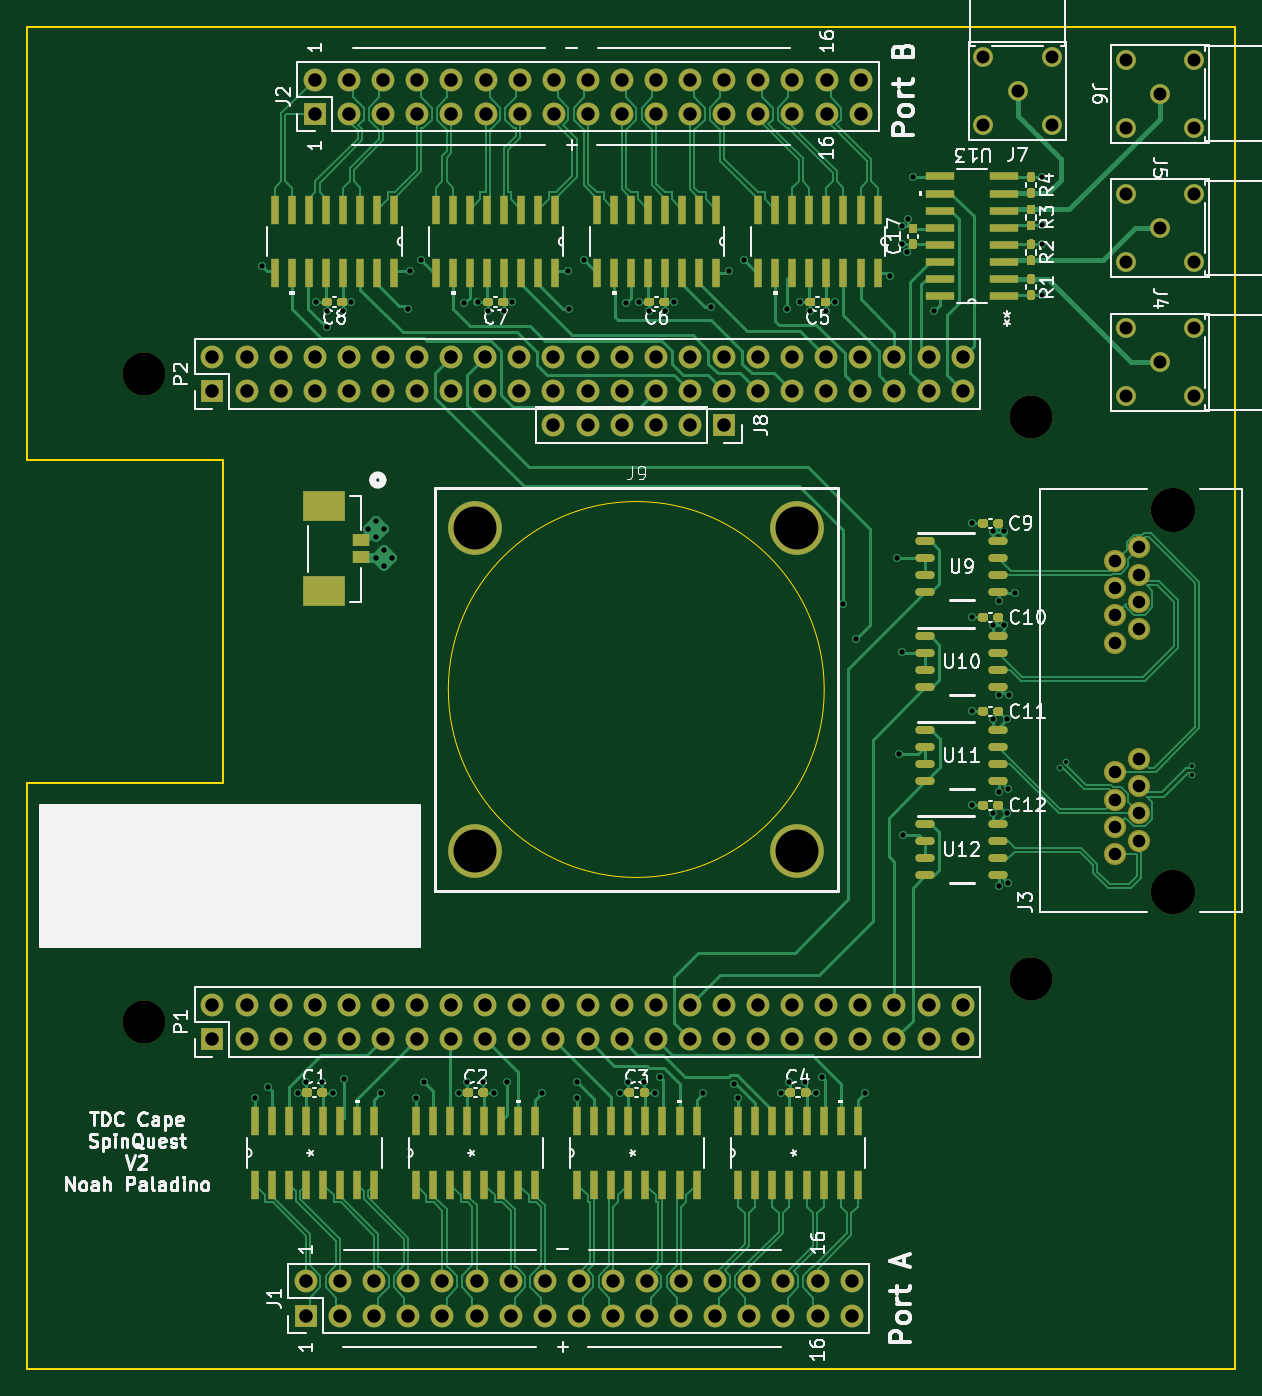
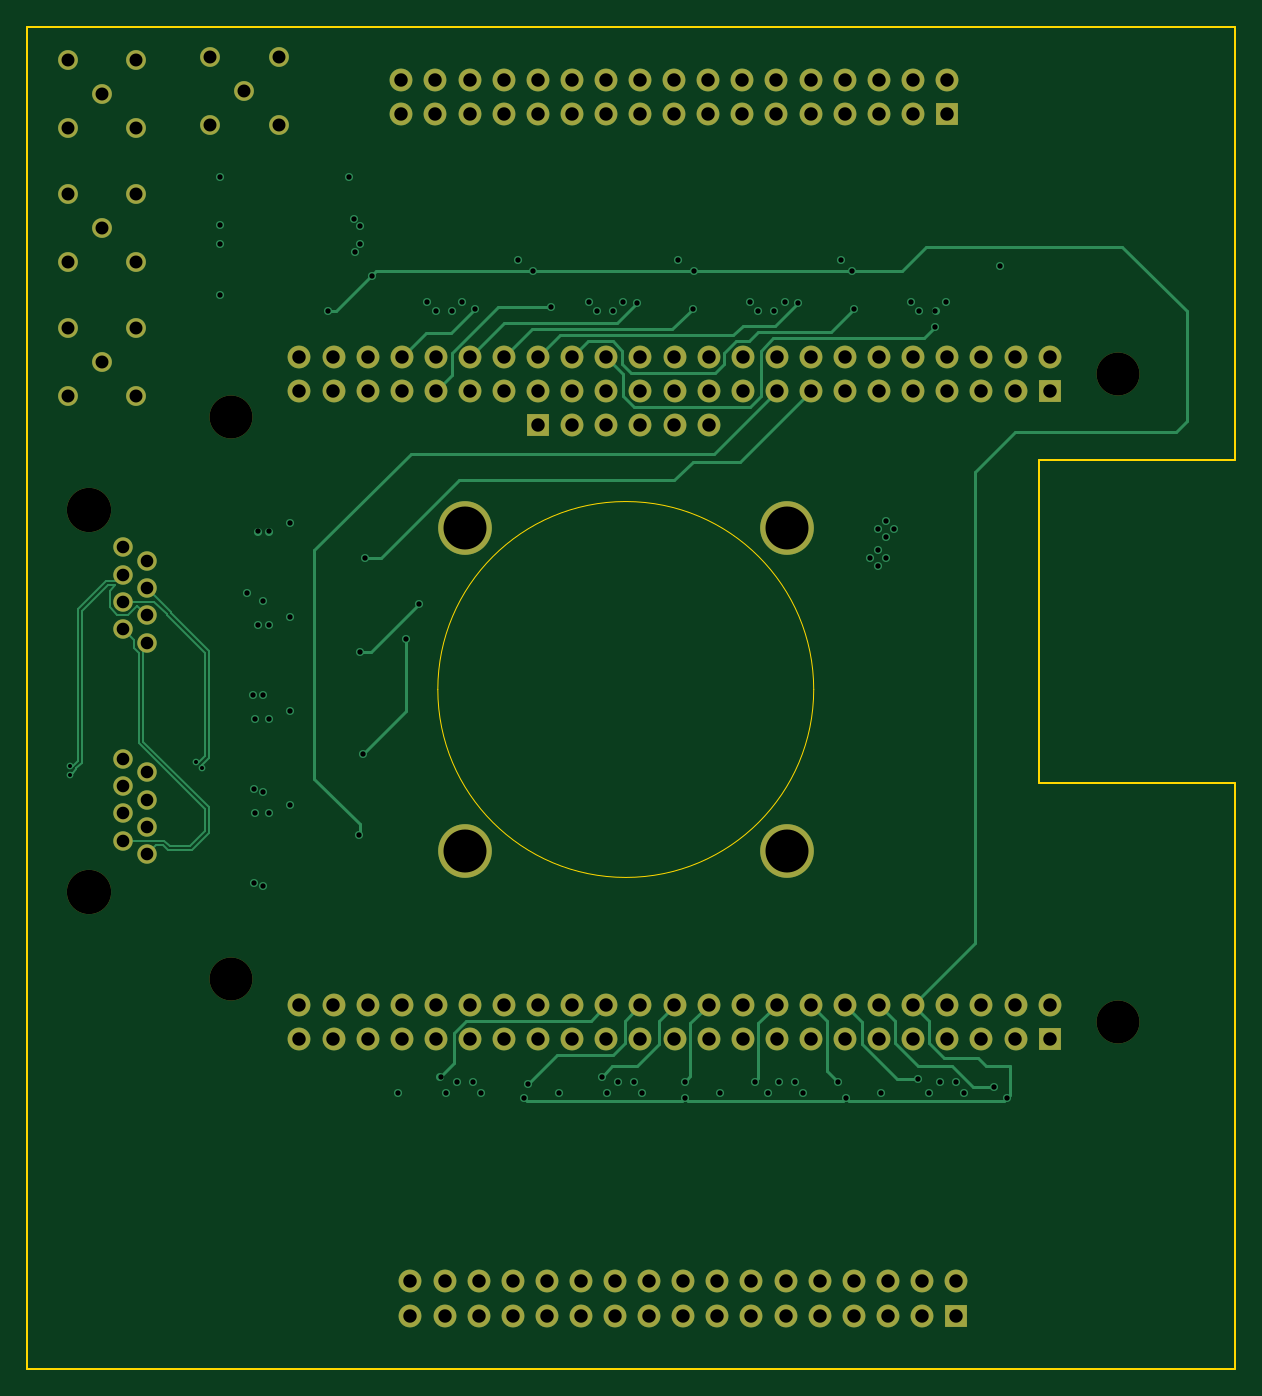
Circuit board: 16 layer files. Board 90.0 x 100.0 mm.
- bottom_copper: LVDS_BeagleVFire_Cape-B_Cu.gbr (27699 bytes)
- bottom_mask: LVDS_BeagleVFire_Cape-B_Mask.gbr (6291 bytes)
- paste: LVDS_BeagleVFire_Cape-B_Paste.gbr (461 bytes)
- bottom_silk: LVDS_BeagleVFire_Cape-B_Silkscreen.gbr (474 bytes)
- outline: LVDS_BeagleVFire_Cape-Edge_Cuts.gbr (984 bytes)
- paste: LVDS_BeagleVFire_Cape-Edge_Paste.gbr (626 bytes)
- top_copper: LVDS_BeagleVFire_Cape-F_Cu.gbr (93807 bytes)
- top_mask: LVDS_BeagleVFire_Cape-F_Mask.gbr (22995 bytes)
- paste: LVDS_BeagleVFire_Cape-F_Paste.gbr (17211 bytes)
- top_silk: LVDS_BeagleVFire_Cape-F_Silkscreen.gbr (79584 bytes)
- inner_copper: LVDS_BeagleVFire_Cape-In1_Cu.gbr (293118 bytes)
- inner_copper: LVDS_BeagleVFire_Cape-In2_Cu.gbr (303913 bytes)
- drill: LVDS_BeagleVFire_Cape-NPTH.drl (531 bytes)
- drill: LVDS_BeagleVFire_Cape-PTH.drl (5520 bytes)
- paste: LVDS_BeagleVFire_Cape-PasteEdge_Cuts.gbr (626 bytes)
- paste: LVDS_BeagleVFire_Cape-StencilHolder_Cuts.gbr (1151 bytes)

=== bottom_copper: LVDS_BeagleVFire_Cape-B_Cu.gbr (27699 bytes, source omitted) ===
=== bottom_mask: LVDS_BeagleVFire_Cape-B_Mask.gbr ===
%TF.GenerationSoftware,KiCad,Pcbnew,9.0.0-9.0.0-2~ubuntu24.04.1*%
%TF.CreationDate,2025-03-19T11:47:18-04:00*%
%TF.ProjectId,LVDS_BeagleVFire_Cape,4c564453-5f42-4656-9167-6c6556466972,2*%
%TF.SameCoordinates,Original*%
%TF.FileFunction,Soldermask,Bot*%
%TF.FilePolarity,Negative*%
%FSLAX46Y46*%
G04 Gerber Fmt 4.6, Leading zero omitted, Abs format (unit mm)*
G04 Created by KiCad (PCBNEW 9.0.0-9.0.0-2~ubuntu24.04.1) date 2025-03-19 11:47:18*
%MOMM*%
%LPD*%
G01*
G04 APERTURE LIST*
%ADD10R,1.700000X1.700000*%
%ADD11O,1.700000X1.700000*%
%ADD12C,4.000000*%
%ADD13C,3.200000*%
%ADD14C,1.473200*%
%ADD15C,3.300000*%
%ADD16C,1.448000*%
G04 APERTURE END LIST*
D10*
%TO.C,P2*%
X63830000Y-77145000D03*
D11*
X63830000Y-74605000D03*
X66370000Y-77145000D03*
X66370000Y-74605000D03*
X68910000Y-77145000D03*
X68910000Y-74605000D03*
X71450000Y-77145000D03*
X71450000Y-74605000D03*
X73990000Y-77145000D03*
X73990000Y-74605000D03*
X76530000Y-77145000D03*
X76530000Y-74605000D03*
X79070000Y-77145000D03*
X79070000Y-74605000D03*
X81610000Y-77145000D03*
X81610000Y-74605000D03*
X84150000Y-77145000D03*
X84150000Y-74605000D03*
X86690000Y-77145000D03*
X86690000Y-74605000D03*
X89230000Y-77145000D03*
X89230000Y-74605000D03*
X91770000Y-77145000D03*
X91770000Y-74605000D03*
X94310000Y-77145000D03*
X94310000Y-74605000D03*
X96850000Y-77145000D03*
X96850000Y-74605000D03*
X99390000Y-77145000D03*
X99390000Y-74605000D03*
X101930000Y-77145000D03*
X101930000Y-74605000D03*
X104470000Y-77145000D03*
X104470000Y-74605000D03*
X107010000Y-77145000D03*
X107010000Y-74605000D03*
X109550000Y-77145000D03*
X109550000Y-74605000D03*
X112090000Y-77145000D03*
X112090000Y-74605000D03*
X114630000Y-77145000D03*
X114630000Y-74605000D03*
X117170000Y-77145000D03*
X117170000Y-74605000D03*
X119710000Y-77145000D03*
X119710000Y-74605000D03*
%TD*%
D10*
%TO.C,P1*%
X63830000Y-125405000D03*
D11*
X63830000Y-122865000D03*
X66370000Y-125405000D03*
X66370000Y-122865000D03*
X68910000Y-125405000D03*
X68910000Y-122865000D03*
X71450000Y-125405000D03*
X71450000Y-122865000D03*
X73990000Y-125405000D03*
X73990000Y-122865000D03*
X76530000Y-125405000D03*
X76530000Y-122865000D03*
X79070000Y-125405000D03*
X79070000Y-122865000D03*
X81610000Y-125405000D03*
X81610000Y-122865000D03*
X84150000Y-125405000D03*
X84150000Y-122865000D03*
X86690000Y-125405000D03*
X86690000Y-122865000D03*
X89230000Y-125405000D03*
X89230000Y-122865000D03*
X91770000Y-125405000D03*
X91770000Y-122865000D03*
X94310000Y-125405000D03*
X94310000Y-122865000D03*
X96850000Y-125405000D03*
X96850000Y-122865000D03*
X99390000Y-125405000D03*
X99390000Y-122865000D03*
X101930000Y-125405000D03*
X101930000Y-122865000D03*
X104470000Y-125405000D03*
X104470000Y-122865000D03*
X107010000Y-125405000D03*
X107010000Y-122865000D03*
X109550000Y-125405000D03*
X109550000Y-122865000D03*
X112090000Y-125405000D03*
X112090000Y-122865000D03*
X114630000Y-125405000D03*
X114630000Y-122865000D03*
X117170000Y-125405000D03*
X117170000Y-122865000D03*
X119710000Y-125405000D03*
X119710000Y-122865000D03*
%TD*%
D10*
%TO.C,J2*%
X71475000Y-56475000D03*
D11*
X71475000Y-53935000D03*
X74015000Y-56475000D03*
X74015000Y-53935000D03*
X76555000Y-56475000D03*
X76555000Y-53935000D03*
X79095000Y-56475000D03*
X79095000Y-53935000D03*
X81635000Y-56475000D03*
X81635000Y-53935000D03*
X84175000Y-56475000D03*
X84175000Y-53935000D03*
X86715000Y-56475000D03*
X86715000Y-53935000D03*
X89255000Y-56475000D03*
X89255000Y-53935000D03*
X91795000Y-56475000D03*
X91795000Y-53935000D03*
X94335000Y-56475000D03*
X94335000Y-53935000D03*
X96875000Y-56475000D03*
X96875000Y-53935000D03*
X99415000Y-56475000D03*
X99415000Y-53935000D03*
X101955000Y-56475000D03*
X101955000Y-53935000D03*
X104495000Y-56475000D03*
X104495000Y-53935000D03*
X107035000Y-56475000D03*
X107035000Y-53935000D03*
X109575000Y-56475000D03*
X109575000Y-53935000D03*
X112115000Y-56475000D03*
X112115000Y-53935000D03*
%TD*%
D12*
%TO.C,J9*%
X83400000Y-87367500D03*
X83400000Y-111367500D03*
X107400000Y-87367500D03*
X107400000Y-111367500D03*
%TD*%
D13*
%TO.C,MH3*%
X124790000Y-79050000D03*
%TD*%
D10*
%TO.C,J1*%
X70800000Y-146000000D03*
D11*
X70800000Y-143460000D03*
X73340000Y-146000000D03*
X73340000Y-143460000D03*
X75880000Y-146000000D03*
X75880000Y-143460000D03*
X78420000Y-146000000D03*
X78420000Y-143460000D03*
X80960000Y-146000000D03*
X80960000Y-143460000D03*
X83500000Y-146000000D03*
X83500000Y-143460000D03*
X86040000Y-146000000D03*
X86040000Y-143460000D03*
X88580000Y-146000000D03*
X88580000Y-143460000D03*
X91120000Y-146000000D03*
X91120000Y-143460000D03*
X93660000Y-146000000D03*
X93660000Y-143460000D03*
X96200000Y-146000000D03*
X96200000Y-143460000D03*
X98740000Y-146000000D03*
X98740000Y-143460000D03*
X101280000Y-146000000D03*
X101280000Y-143460000D03*
X103820000Y-146000000D03*
X103820000Y-143460000D03*
X106360000Y-146000000D03*
X106360000Y-143460000D03*
X108900000Y-146000000D03*
X108900000Y-143460000D03*
X111440000Y-146000000D03*
X111440000Y-143460000D03*
%TD*%
D14*
%TO.C,J7*%
X123800000Y-54800000D03*
X121260000Y-52260000D03*
X121260000Y-57340000D03*
X126340000Y-52260000D03*
X126340000Y-57340000D03*
%TD*%
%TO.C,J6*%
X134400000Y-55000000D03*
X136940000Y-52460000D03*
X131860000Y-52460000D03*
X136940000Y-57540000D03*
X131860000Y-57540000D03*
%TD*%
D13*
%TO.C,MH4*%
X124790000Y-120960000D03*
%TD*%
%TO.C,MH1*%
X58750000Y-75875000D03*
%TD*%
D14*
%TO.C,J5*%
X134400000Y-65000000D03*
X136940000Y-62460000D03*
X131860000Y-62460000D03*
X136940000Y-67540000D03*
X131860000Y-67540000D03*
%TD*%
D15*
%TO.C,J3*%
X135415000Y-114425000D03*
X135415000Y-85975000D03*
D16*
X132875000Y-104523000D03*
X131095000Y-105539000D03*
X132875000Y-106555000D03*
X131095000Y-107571000D03*
X132875000Y-108587000D03*
X131095000Y-109603000D03*
X132875000Y-110619000D03*
X131095000Y-111635000D03*
X132875000Y-88773000D03*
X131095000Y-89789000D03*
X132875000Y-90805000D03*
X131095000Y-91821000D03*
X132875000Y-92837000D03*
X131095000Y-93853000D03*
X132875000Y-94869000D03*
X131095000Y-95885000D03*
%TD*%
D10*
%TO.C,J8*%
X101930000Y-79685000D03*
D11*
X99390000Y-79685000D03*
X96850000Y-79685000D03*
X94310000Y-79685000D03*
X91770000Y-79685000D03*
X89230000Y-79685000D03*
%TD*%
D14*
%TO.C,J4*%
X134400000Y-75000000D03*
X136940000Y-72460000D03*
X131860000Y-72460000D03*
X136940000Y-77540000D03*
X131860000Y-77540000D03*
%TD*%
D13*
%TO.C,MH2*%
X58750000Y-124135000D03*
%TD*%
M02*

=== paste: LVDS_BeagleVFire_Cape-B_Paste.gbr ===
%TF.GenerationSoftware,KiCad,Pcbnew,8.0.6*%
%TF.CreationDate,2025-01-31T14:28:37-05:00*%
%TF.ProjectId,LVDS_BeagleVFire_Cape,4c564453-5f42-4656-9167-6c6556466972,1*%
%TF.SameCoordinates,Original*%
%TF.FileFunction,Paste,Bot*%
%TF.FilePolarity,Positive*%
%FSLAX46Y46*%
G04 Gerber Fmt 4.6, Leading zero omitted, Abs format (unit mm)*
G04 Created by KiCad (PCBNEW 8.0.6) date 2025-01-31 14:28:37*
%MOMM*%
%LPD*%
G01*
G04 APERTURE LIST*
G04 APERTURE END LIST*
M02*

=== bottom_silk: LVDS_BeagleVFire_Cape-B_Silkscreen.gbr ===
%TF.GenerationSoftware,KiCad,Pcbnew,8.0.5-dirty*%
%TF.CreationDate,2024-10-02T03:35:21-04:00*%
%TF.ProjectId,LVDS_BeagleVFire_Cape,4c564453-5f42-4656-9167-6c6556466972,1*%
%TF.SameCoordinates,Original*%
%TF.FileFunction,Legend,Bot*%
%TF.FilePolarity,Positive*%
%FSLAX46Y46*%
G04 Gerber Fmt 4.6, Leading zero omitted, Abs format (unit mm)*
G04 Created by KiCad (PCBNEW 8.0.5-dirty) date 2024-10-02 03:35:21*
%MOMM*%
%LPD*%
G01*
G04 APERTURE LIST*
G04 APERTURE END LIST*
M02*

=== outline: LVDS_BeagleVFire_Cape-Edge_Cuts.gbr ===
%TF.GenerationSoftware,KiCad,Pcbnew,9.0.0-9.0.0-2~ubuntu24.04.1*%
%TF.CreationDate,2025-03-19T11:47:18-04:00*%
%TF.ProjectId,LVDS_BeagleVFire_Cape,4c564453-5f42-4656-9167-6c6556466972,2*%
%TF.SameCoordinates,Original*%
%TF.FileFunction,Profile,NP*%
%FSLAX46Y46*%
G04 Gerber Fmt 4.6, Leading zero omitted, Abs format (unit mm)*
G04 Created by KiCad (PCBNEW 9.0.0-9.0.0-2~ubuntu24.04.1) date 2025-03-19 11:47:18*
%MOMM*%
%LPD*%
G01*
G04 APERTURE LIST*
%TA.AperFunction,Profile*%
%ADD10C,0.120000*%
%TD*%
%TA.AperFunction,Profile*%
%ADD11C,0.050000*%
%TD*%
G04 APERTURE END LIST*
D10*
X140000000Y-150000000D02*
X50000000Y-150000000D01*
X50000000Y-106355000D01*
X64605000Y-106355000D01*
X64605000Y-82310000D01*
X50000000Y-82310000D01*
X50000000Y-50000000D01*
X140000000Y-50000000D01*
X140000000Y-150000000D01*
D11*
%TO.C,J9*%
X109400000Y-99367500D02*
G75*
G02*
X81400000Y-99367500I-14000000J0D01*
G01*
X81400000Y-99367500D02*
G75*
G02*
X109400000Y-99367500I14000000J0D01*
G01*
%TD*%
M02*

=== paste: LVDS_BeagleVFire_Cape-Edge_Paste.gbr ===
%TF.GenerationSoftware,KiCad,Pcbnew,9.0.0-9.0.0-2~ubuntu24.04.1*%
%TF.CreationDate,2025-03-19T11:38:31-04:00*%
%TF.ProjectId,LVDS_BeagleVFire_Cape,4c564453-5f42-4656-9167-6c6556466972,2*%
%TF.SameCoordinates,Original*%
%TF.FileFunction,Other,User*%
%FSLAX46Y46*%
G04 Gerber Fmt 4.6, Leading zero omitted, Abs format (unit mm)*
G04 Created by KiCad (PCBNEW 9.0.0-9.0.0-2~ubuntu24.04.1) date 2025-03-19 11:38:31*
%MOMM*%
%LPD*%
G01*
G04 APERTURE LIST*
%ADD10C,0.100000*%
G04 APERTURE END LIST*
D10*
X40000000Y-40000000D02*
X150000000Y-40000000D01*
X150000000Y-160000000D01*
X40000000Y-160000000D01*
X40000000Y-40000000D01*
M02*

=== top_copper: LVDS_BeagleVFire_Cape-F_Cu.gbr (93807 bytes, source omitted) ===
=== top_mask: LVDS_BeagleVFire_Cape-F_Mask.gbr (22995 bytes, source omitted) ===
=== paste: LVDS_BeagleVFire_Cape-F_Paste.gbr (17211 bytes, source omitted) ===
=== top_silk: LVDS_BeagleVFire_Cape-F_Silkscreen.gbr (79584 bytes, source omitted) ===
=== inner_copper: LVDS_BeagleVFire_Cape-In1_Cu.gbr (293118 bytes, source omitted) ===
=== inner_copper: LVDS_BeagleVFire_Cape-In2_Cu.gbr (303913 bytes, source omitted) ===
=== drill: LVDS_BeagleVFire_Cape-NPTH.drl ===
M48
; DRILL file {KiCad 9.0.0-9.0.0-2~ubuntu24.04.1} date 2025-03-19T11:47:20-0400
; FORMAT={-:-/ absolute / inch / decimal}
; #@! TF.CreationDate,2025-03-19T11:47:20-04:00
; #@! TF.GenerationSoftware,Kicad,Pcbnew,9.0.0-9.0.0-2~ubuntu24.04.1
; #@! TF.FileFunction,NonPlated,1,4,NPTH
FMAT,2
INCH
; #@! TA.AperFunction,NonPlated,NPTH,ComponentDrill
T1C0.1260
; #@! TA.AperFunction,NonPlated,NPTH,ComponentDrill
T2C0.1299
%
G90
G05
T1
X2.313Y-2.9872
X2.313Y-4.8872
X4.913Y-3.1122
X4.913Y-4.7622
T2
X5.3313Y-3.3848
X5.3313Y-4.5049
M30

=== drill: LVDS_BeagleVFire_Cape-PTH.drl (5520 bytes, source omitted) ===
=== paste: LVDS_BeagleVFire_Cape-PasteEdge_Cuts.gbr ===
%TF.GenerationSoftware,KiCad,Pcbnew,9.0.0-9.0.0-2~ubuntu24.04.1*%
%TF.CreationDate,2025-03-19T11:47:18-04:00*%
%TF.ProjectId,LVDS_BeagleVFire_Cape,4c564453-5f42-4656-9167-6c6556466972,2*%
%TF.SameCoordinates,Original*%
%TF.FileFunction,Other,User*%
%FSLAX46Y46*%
G04 Gerber Fmt 4.6, Leading zero omitted, Abs format (unit mm)*
G04 Created by KiCad (PCBNEW 9.0.0-9.0.0-2~ubuntu24.04.1) date 2025-03-19 11:47:18*
%MOMM*%
%LPD*%
G01*
G04 APERTURE LIST*
%ADD10C,0.100000*%
G04 APERTURE END LIST*
D10*
X40000000Y-40000000D02*
X150000000Y-40000000D01*
X150000000Y-160000000D01*
X40000000Y-160000000D01*
X40000000Y-40000000D01*
M02*

=== paste: LVDS_BeagleVFire_Cape-StencilHolder_Cuts.gbr ===
%TF.GenerationSoftware,KiCad,Pcbnew,9.0.0-9.0.0-2~ubuntu24.04.1*%
%TF.CreationDate,2025-03-19T11:47:18-04:00*%
%TF.ProjectId,LVDS_BeagleVFire_Cape,4c564453-5f42-4656-9167-6c6556466972,2*%
%TF.SameCoordinates,Original*%
%TF.FileFunction,Other,User*%
%FSLAX46Y46*%
G04 Gerber Fmt 4.6, Leading zero omitted, Abs format (unit mm)*
G04 Created by KiCad (PCBNEW 9.0.0-9.0.0-2~ubuntu24.04.1) date 2025-03-19 11:47:18*
%MOMM*%
%LPD*%
G01*
G04 APERTURE LIST*
%ADD10C,0.100000*%
G04 APERTURE END LIST*
D10*
X30000000Y-30000000D02*
X160000000Y-30000000D01*
X160000000Y-170000000D01*
X30000000Y-170000000D01*
X30000000Y-30000000D01*
X130000000Y-50000000D02*
X140000000Y-50000000D01*
X140000000Y-60000000D01*
X145000000Y-60000000D01*
X145000000Y-140000000D01*
X140000000Y-140000000D01*
X140000000Y-150000000D01*
X130000000Y-150000000D01*
X130000000Y-155000000D01*
X60000000Y-155000000D01*
X60000000Y-150000000D01*
X50000000Y-150000000D01*
X50000000Y-140000000D01*
X45000000Y-140000000D01*
X45000000Y-60000000D01*
X50000000Y-60000000D01*
X50000000Y-50000000D01*
X60000000Y-50000000D01*
X60000000Y-45000000D01*
X130000000Y-45000000D01*
X130000000Y-50000000D01*
M02*
